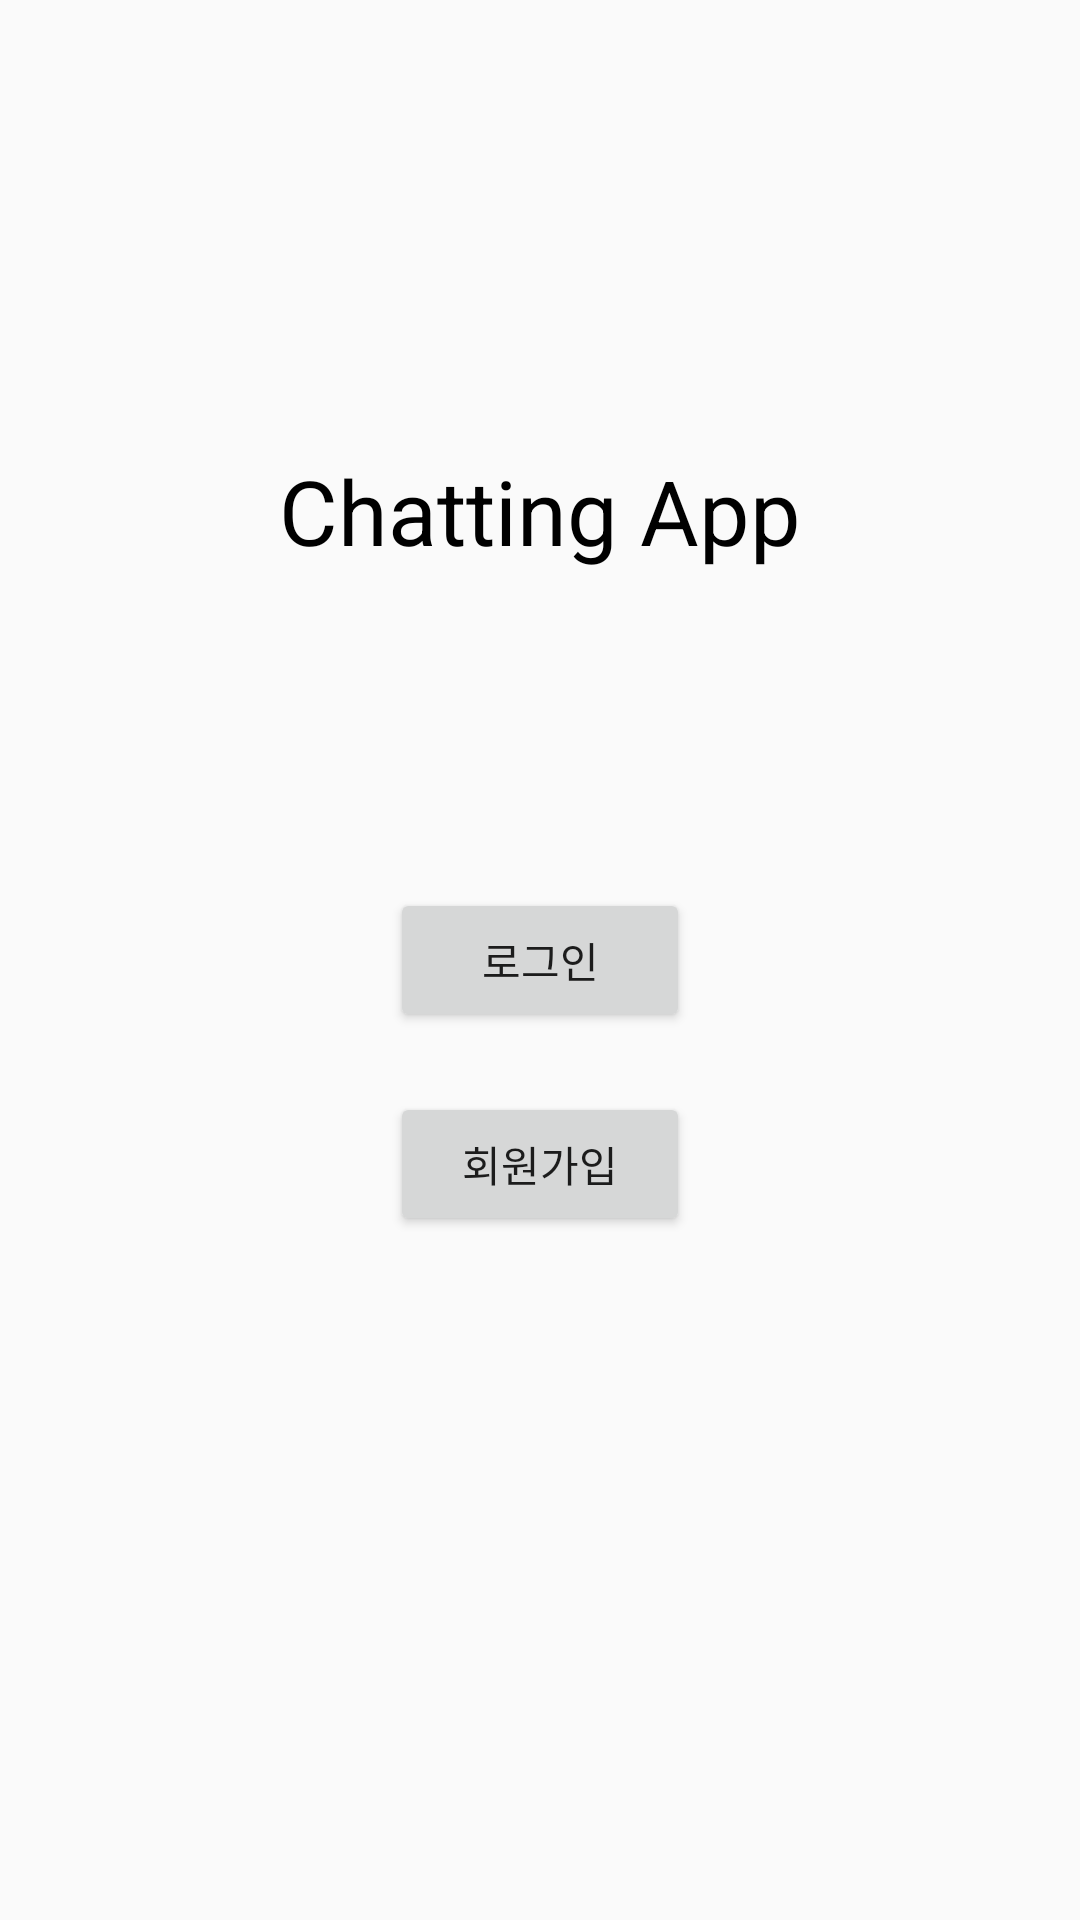

This screen was rendered from an Android layout file. Write that file and the resources it references.
<!-- AndroidManifest.xml: application theme Theme.FirebaseChatting -->
<!-- res/layout/activity_main.xml -->
<?xml version="1.0" encoding="utf-8"?>
<layout>
    <androidx.constraintlayout.widget.ConstraintLayout
        xmlns:android="http://schemas.android.com/apk/res/android"
        xmlns:app="http://schemas.android.com/apk/res-auto"
        xmlns:tools="http://schemas.android.com/tools"
        android:layout_width="match_parent"
        android:layout_height="match_parent"
        tools:context=".MainActivity">

        <TextView
            android:layout_marginTop="150dp"
            android:textSize="30sp"
            android:textColor="@color/black"
            app:layout_constraintLeft_toLeftOf="parent"
            app:layout_constraintRight_toRightOf="parent"
            app:layout_constraintTop_toTopOf="parent"
            android:layout_width="wrap_content"
            android:layout_height="wrap_content"
            android:text="Chatting App" />

        <Button
            android:id="@+id/btnLogin"
            android:layout_width="100dp"
            android:layout_height="wrap_content"
            android:text="로그인"
            app:layout_constraintBottom_toBottomOf="parent"
            app:layout_constraintLeft_toLeftOf="parent"
            app:layout_constraintRight_toRightOf="parent"
            app:layout_constraintTop_toTopOf="parent" />

        <Button
            android:id="@+id/btnJoin"
            android:layout_width="100dp"
            android:layout_height="wrap_content"
            android:text="회원가입"
            android:layout_marginTop="20dp"
            app:layout_constraintLeft_toLeftOf="parent"
            app:layout_constraintRight_toRightOf="parent"
            app:layout_constraintTop_toBottomOf="@+id/btnLogin" />

    </androidx.constraintlayout.widget.ConstraintLayout>
</layout>
<!-- resources referenced by this layout -->
<resources>
  <style name="Theme.FirebaseChatting" parent="Theme.AppCompat.Light">
          
          <item name="colorPrimary">@color/purple_500</item>
          <item name="colorPrimaryVariant">@color/purple_700</item>
          <item name="colorOnPrimary">@color/white</item>
          
          <item name="colorSecondary">@color/teal_200</item>
          <item name="colorSecondaryVariant">@color/teal_700</item>
          <item name="colorOnSecondary">@color/black</item>
          
          <item name="android:statusBarColor" tools:targetApi="l">?attr/colorPrimaryVariant</item>
          
          <item name="windowNoTitle">true</item>
      </style>
  <!-- not gathered from this repository: default colours our renderer supplied (Android Studio template values) -->
  <color name="purple_500">#FF6200EE</color>
  <color name="purple_700">#FF3700B3</color>
  <color name="teal_200">#FF03DAC5</color>
  <color name="teal_700">#FF018786</color>
  <color name="black">#FF000000</color>
  <color name="white">#FFFFFFFF</color>
</resources>
